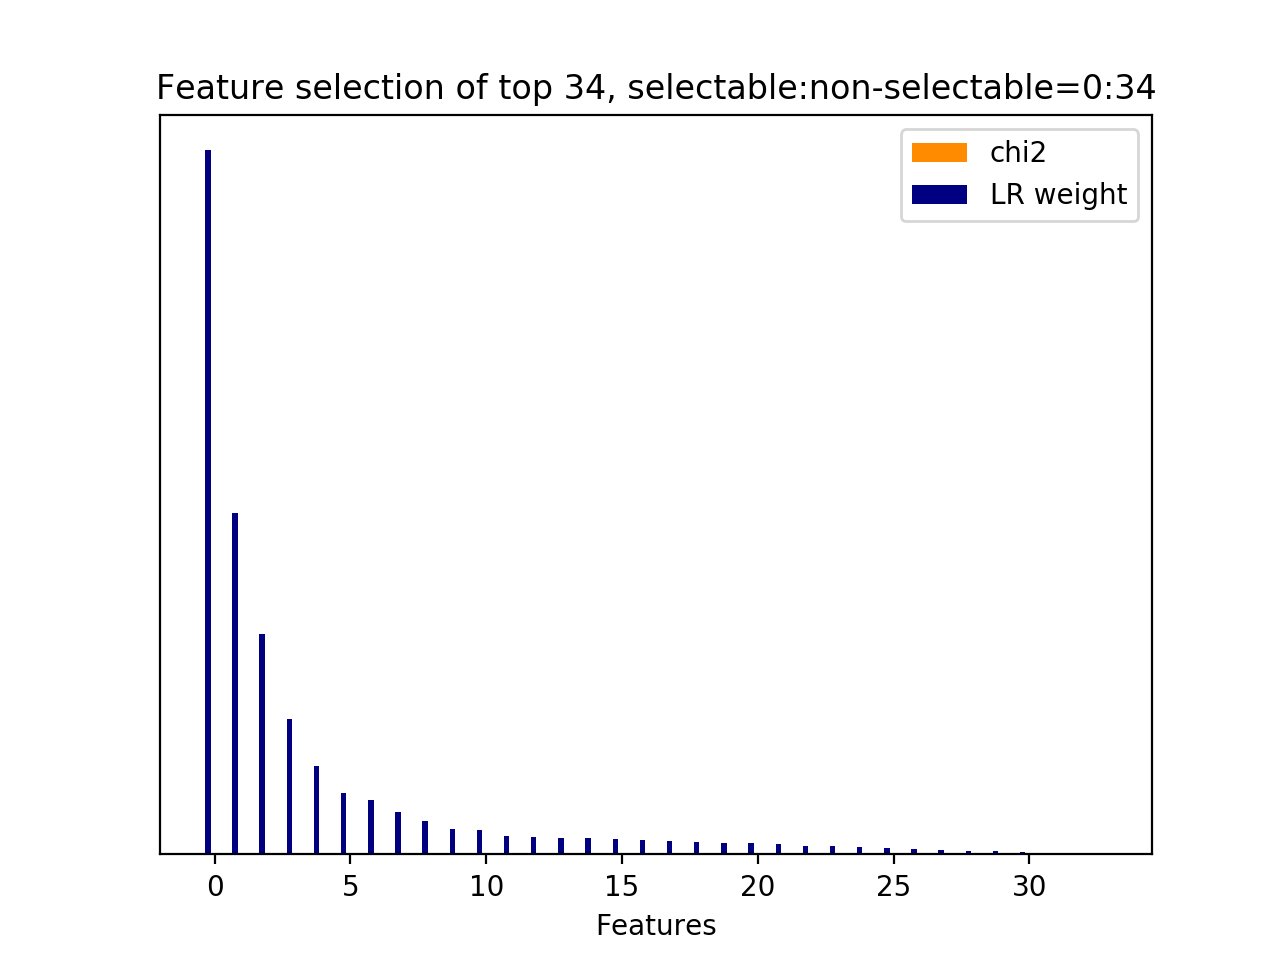

Source data for this figure (header and first rows):
id, name, prefix, chi2, chi2_rank, clf_weight, clf_weight_rank
0, 9.1, b'9.1-w2v_feature.current_user_utterance…, 0.0000, 33, 1, 0
32, 9.2.1, b'9.2.1-w2v_similarity.next_user_utteran…, 0.0000, 9, 0.4850, 1
2, 9.1, b'9.1-w2v_feature.current_user_utterance…, 0.0000, 14, 0.3138, 2
1, 9.1, b'9.1-w2v_feature.current_user_utterance…, 0.0000, 15, 0.1922, 3
11, 9.1, b'9.1-w2v_feature.current_user_utterance…, 0.0000, 5, 0.1254, 4
4, 9.1, b'9.1-w2v_feature.current_user_utterance…, 0.0000, 12, 0.0874, 5
13, 9.1, b'9.1-w2v_feature.current_user_utterance…, 0.0000, 3, 0.0770, 6
21, 9.1, b'9.1-w2v_feature.current_user_utterance…, 0.0000, 22, 0.0607, 7
9, 9.1, b'9.1-w2v_feature.current_user_utterance…, 0.0000, 7, 0.0470, 8
18, 9.1, b'9.1-w2v_feature.current_user_utterance…, 0.0000, 19, 0.0358, 9
10, 9.1, b'9.1-w2v_feature.current_user_utterance…, 0.0000, 6, 0.0353, 10
17, 9.1, b'9.1-w2v_feature.current_user_utterance…, 0.0000, 18, 0.0263, 11
23, 9.1, b'9.1-w2v_feature.current_user_utterance…, 0.0000, 24, 0.0244, 12
19, 9.1, b'9.1-w2v_feature.current_user_utterance…, 0.0000, 20, 0.0234, 13
20, 9.1, b'9.1-w2v_feature.current_user_utterance…, 0.0000, 21, 0.0231, 14
7, 9.1, b'9.1-w2v_feature.current_user_utterance…, 0.0000, 8, 0.0224, 15
29, 9.1, b'9.1-w2v_feature.current_user_utterance…, 0.0000, 30, 0.0201, 16
14, 9.1, b'9.1-w2v_feature.current_user_utterance…, 0.0000, 2, 0.0190, 17
3, 9.1, b'9.1-w2v_feature.current_user_utterance…, 0.0000, 13, 0.0178, 18
26, 9.1, b'9.1-w2v_feature.current_user_utterance…, 0.0000, 27, 0.0167, 19
15, 9.1, b'9.1-w2v_feature.current_user_utterance…, 0.0000, 16, 0.0160, 20
31, 9.1, b'9.1-w2v_feature.current_user_utterance…, 0.0000, 32, 0.0154, 21
12, 9.1, b'9.1-w2v_feature.current_user_utterance…, 0.0000, 4, 0.0123, 22
8, 9.1, b'9.1-w2v_feature.current_user_utterance…, 0.0000, 1, 0.0120, 23
22, 9.1, b'9.1-w2v_feature.current_user_utterance…, 0.0000, 23, 0.0111, 24
5, 9.1, b'9.1-w2v_feature.current_user_utterance…, 0.0000, 11, 0.0096, 25
6, 9.1, b'9.1-w2v_feature.current_user_utterance…, 0.0000, 10, 0.0074, 26
28, 9.1, b'9.1-w2v_feature.current_user_utterance…, 0.0000, 29, 0.0062, 27
30, 9.1, b'9.1-w2v_feature.current_user_utterance…, 0.0000, 31, 0.0046, 28
16, 9.1, b'9.1-w2v_feature.current_user_utterance…, 0.0000, 17, 0.0045, 29
25, 9.1, b'9.1-w2v_feature.current_user_utterance…, 0.0000, 26, 0.0031, 30
27, 9.1, b'9.1-w2v_feature.current_user_utterance…, 0.0000, 28, 0.0014, 31
24, 9.1, b'9.1-w2v_feature.current_user_utterance…, 0.0000, 25, 0.0003, 32
33, 9.3.1, b'9.3.1-wmd_similarity.next_user_utteran…, 0.0000, 0, 0.0000, 33
